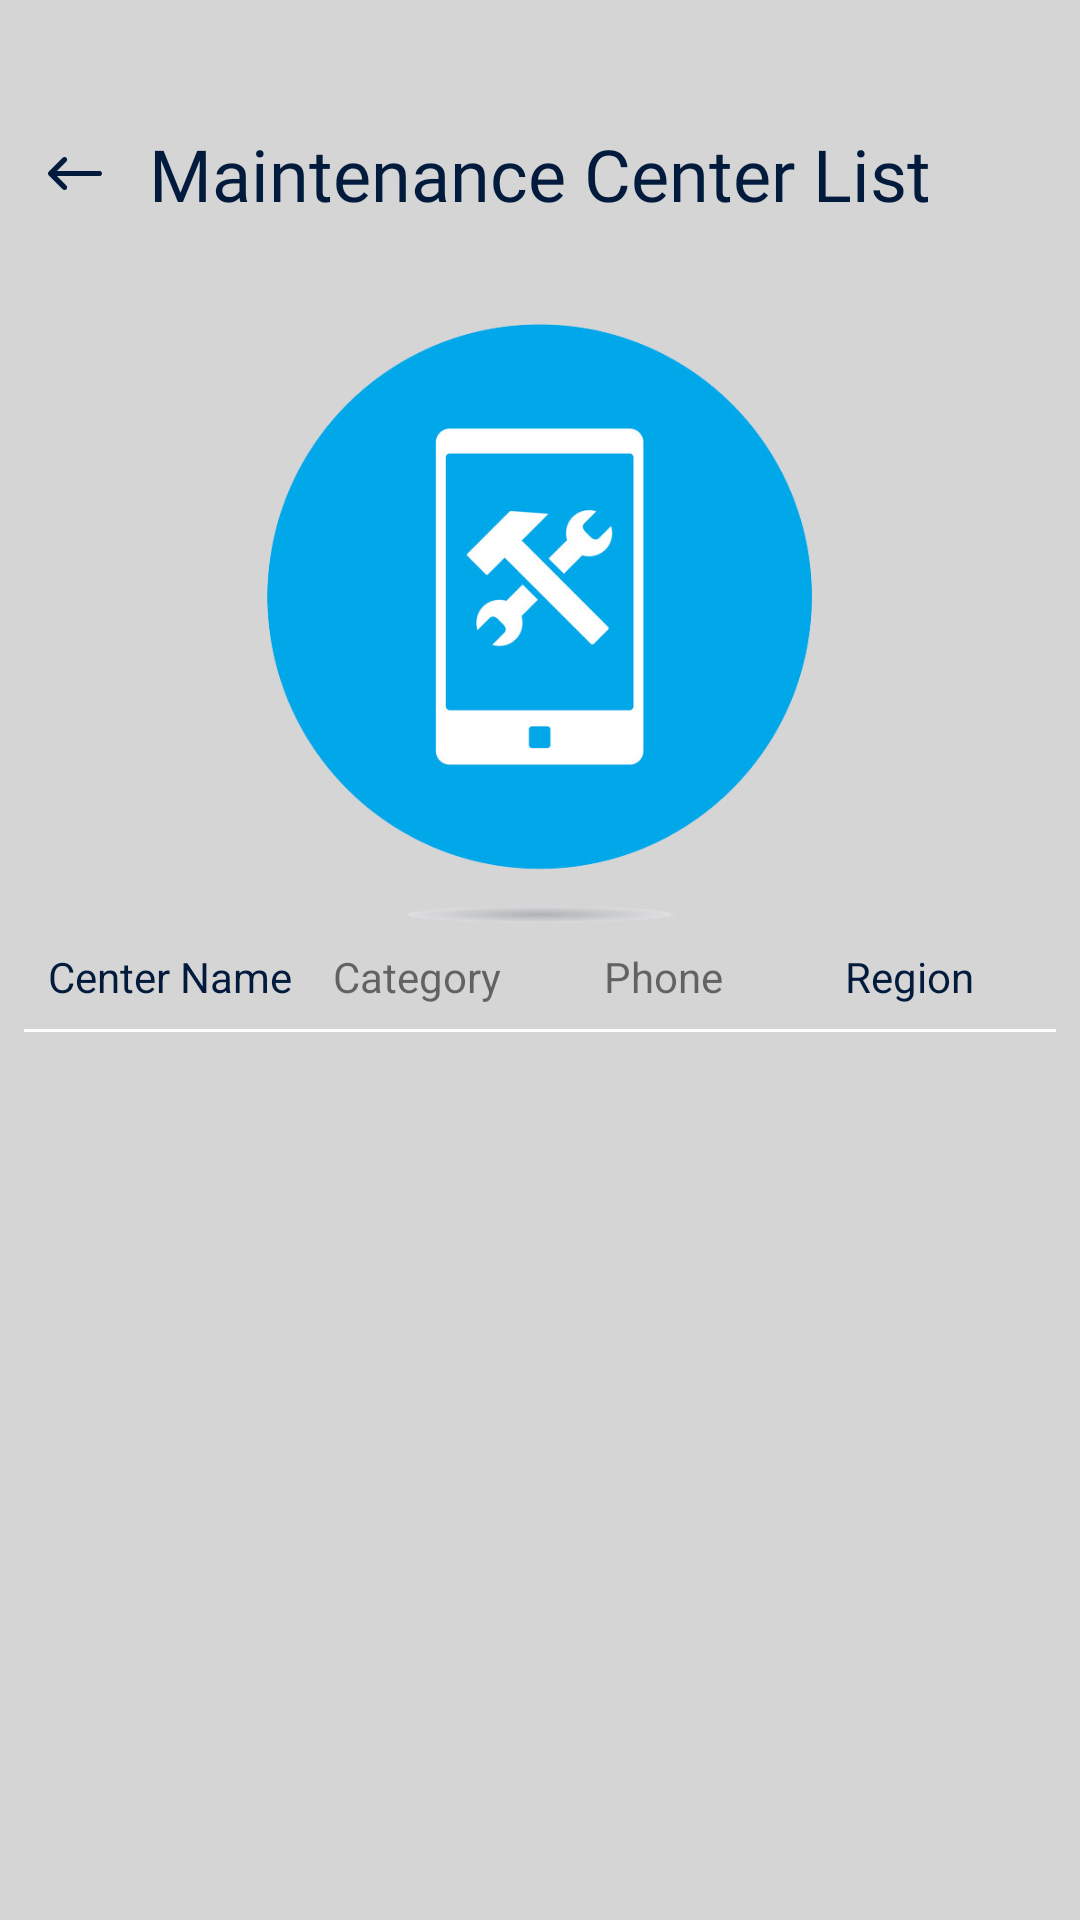

Reconstruct the res/layout file that produces this screen, plus the resources it refers to.
<!-- AndroidManifest.xml: application theme AppTheme -->
<!-- res/layout/activity_maintenance_center_list.xml -->
<?xml version="1.0" encoding="utf-8"?>
<LinearLayout xmlns:android="http://schemas.android.com/apk/res/android"
    xmlns:tools="http://schemas.android.com/tools"
    android:layout_width="match_parent"
    android:layout_height="match_parent"
    android:background="@color/colorTransBg"
    android:orientation="vertical"
    tools:context=".presentation.client.MaintenanceCentersListActivity">

    <RelativeLayout
        android:id="@+id/titleBarView"
        android:layout_width="match_parent"
        android:layout_height="100dp"
        android:layout_marginStart="16dp"
        android:layout_marginTop="8dp"
        android:layout_marginEnd="16dp">

        <ImageButton
            android:id="@+id/btnBack"
            android:layout_width="wrap_content"
            android:layout_height="wrap_content"
            android:layout_alignParentStart="true"
            android:layout_centerVertical="true"
            android:background="@null"
            android:src="@drawable/ic_back_black"
            android:tint="@color/colorAccent" />

        <TextView
            android:layout_width="wrap_content"
            android:layout_height="wrap_content"
            android:layout_centerInParent="true"
            android:text="Maintenance Center List"
            android:textSize="24sp"
            android:textColor="@color/colorAccent"
            android:layout_gravity="center"
            android:fontFamily="@font/squada_one" />

    </RelativeLayout>

    <ImageView
        android:layout_width="200dp"
        android:layout_height="200dp"
        android:src="@drawable/center_icon"
        android:layout_gravity="center"/>

    <include
        layout="@layout/centers_list_item_layout"
        android:layout_width="match_parent"
        android:layout_height="wrap_content"
        android:layout_marginStart="8dp"
        android:layout_marginEnd="8dp"/>

    <androidx.recyclerview.widget.RecyclerView
        android:id="@+id/centerListRecyclerView"
        android:layout_width="match_parent"
        android:layout_height="wrap_content"
        android:layout_margin="8dp"
        tools:listitem="@layout/centers_list_item_layout"/>

</LinearLayout>
<!-- res/layout/centers_list_item_layout.xml (included above) -->
<?xml version="1.0" encoding="utf-8"?>
<LinearLayout xmlns:android="http://schemas.android.com/apk/res/android"
    android:layout_width="match_parent"
    android:layout_height="wrap_content"
    android:orientation="vertical">

    <LinearLayout
        android:layout_width="match_parent"
        android:layout_height="wrap_content"
        android:layout_margin="8dp"
        android:orientation="horizontal"
        android:weightSum="4">

        <TextView
            android:id="@+id/centerNameTextView"
            android:layout_width="0dp"
            android:layout_height="wrap_content"
            android:layout_weight="1"
            android:gravity="start"
            android:textSize="14sp"
            android:textColor="@color/colorAccent"
            android:text="Center Name" />

        <TextView
            android:id="@+id/categoryTextView"
            android:layout_width="0dp"
            android:layout_height="wrap_content"
            android:layout_weight="1"
            android:gravity="center"
            android:textSize="14sp"
            android:text="Category" />

        <TextView
            android:id="@+id/phoneTextView"
            android:layout_width="0dp"
            android:layout_height="wrap_content"
            android:layout_weight="1"
            android:gravity="center"
            android:textSize="14sp"
            android:text="Phone" />

        <TextView
            android:id="@+id/regionTextView"
            android:layout_width="0dp"
            android:layout_height="wrap_content"
            android:layout_weight="1"
            android:gravity="center"
            android:textSize="14sp"
            android:textColor="@color/colorAccent"
            android:text="Region" />

    </LinearLayout>

    <View
        android:layout_width="match_parent"
        android:layout_height="1dp"
        android:background="@color/white"/>
</LinearLayout>
<!-- resources referenced by this layout -->
<resources>
  <color name="colorAccent">#021a3c</color>
  <color name="colorTransBg">#26000000</color>
  <color name="white">#FFFFFF</color>
  <!-- drawable center_icon: png bitmap (drawable, 70931 bytes) -->
  <!-- drawable ic_back_black (drawable) -->
  <vector xmlns:android="http://schemas.android.com/apk/res/android"
      android:width="18dp"
      android:height="11dp"
      android:autoMirrored="true"
      android:viewportWidth="18"
      android:viewportHeight="11">
      <path
          android:fillColor="#000"
          android:fillType="nonZero"
          android:pathData="M6.132,0.254c-0.34,-0.339 -0.892,-0.339 -1.232,0l-4.645,4.632c-0.34,0.34 -0.34,0.889 0,1.228L4.9,10.746c0.34,0.339 0.892,0.339 1.232,0 0.34,-0.34 0.34,-0.89 0,-1.228l-3.158,-3.15h14.155c0.444,0 0.81,-0.33 0.864,-0.76L18,5.5c0,-0.48 -0.39,-0.868 -0.871,-0.868L2.974,4.63l3.158,-3.149c0.312,-0.31 0.338,-0.798 0.078,-1.139z" />
  </vector>
  <style name="AppTheme" parent="Theme.MaterialComponents.Light.NoActionBar.Bridge">
          
          <item name="colorPrimary">@color/colorPrimary</item>
          <item name="colorPrimaryDark">@color/colorPrimaryDark</item>
          <item name="colorAccent">@color/colorAccent</item>
          <item name="textInputStyle">@style/Widget.App.TextInputLayout</item>
      </style>
  <color name="colorPrimary">#fef200</color>
  <color name="colorPrimaryDark">#fef200</color>
  <style name="Widget.App.TextInputLayout" parent="Widget.MaterialComponents.TextInputLayout.OutlinedBox">
          <item name="materialThemeOverlay">@style/ThemeOverlay.App.TextInputLayout</item>
          <item name="shapeAppearance">@style/ShapeAppearance.App.SmallComponent</item> //Changes the Shape Apperance
             //When you added this line it will applies only one color in normal and activate state i.e colorOnSurface color
      </style>
  <style name="ThemeOverlay.App.TextInputLayout" parent="">
          <item name="colorPrimary">@color/colorPrimary</item>  //Activated color
          <item name="colorOnSurface">@color/text_gray</item>    //Normal color
          <item name="colorError">#50FC0000</item>        //Error color
          <item name="colorAccent">@color/colorAccent</item>
  
          //Text Appearance styles
          <item name="textAppearanceSubtitle1">@style/TextAppearance.App.Subtitle1</item>
          <item name="textAppearanceCaption">@style/TextAppearance.App.Caption</item>
  
          
          <item name="editTextStyle">@style/Widget.MaterialComponents.TextInputEditText.OutlinedBox</item>
      </style>
  <style name="ShapeAppearance.App.SmallComponent" parent="ShapeAppearance.MaterialComponents.SmallComponent">
          <item name="cornerFamily">cut</item>
          <item name="cornerSize">4dp</item>
      </style>
  <color name="text_gray">#9B9B9B</color>
  <style name="TextAppearance.App.Subtitle1" parent="TextAppearance.MaterialComponents.Subtitle1">
          <item name="android:textStyle">normal</item>
          <item name="android:fontFamily">sans-serif</item>
      </style>
  <style name="TextAppearance.App.Caption" parent="TextAppearance.MaterialComponents.Caption">
          <item name="fontFamily">sans-serif</item>
          <item name="android:fontFamily">sans-serif</item>
          <item name="color">@color/colorPrimary</item>
      </style>
</resources>
